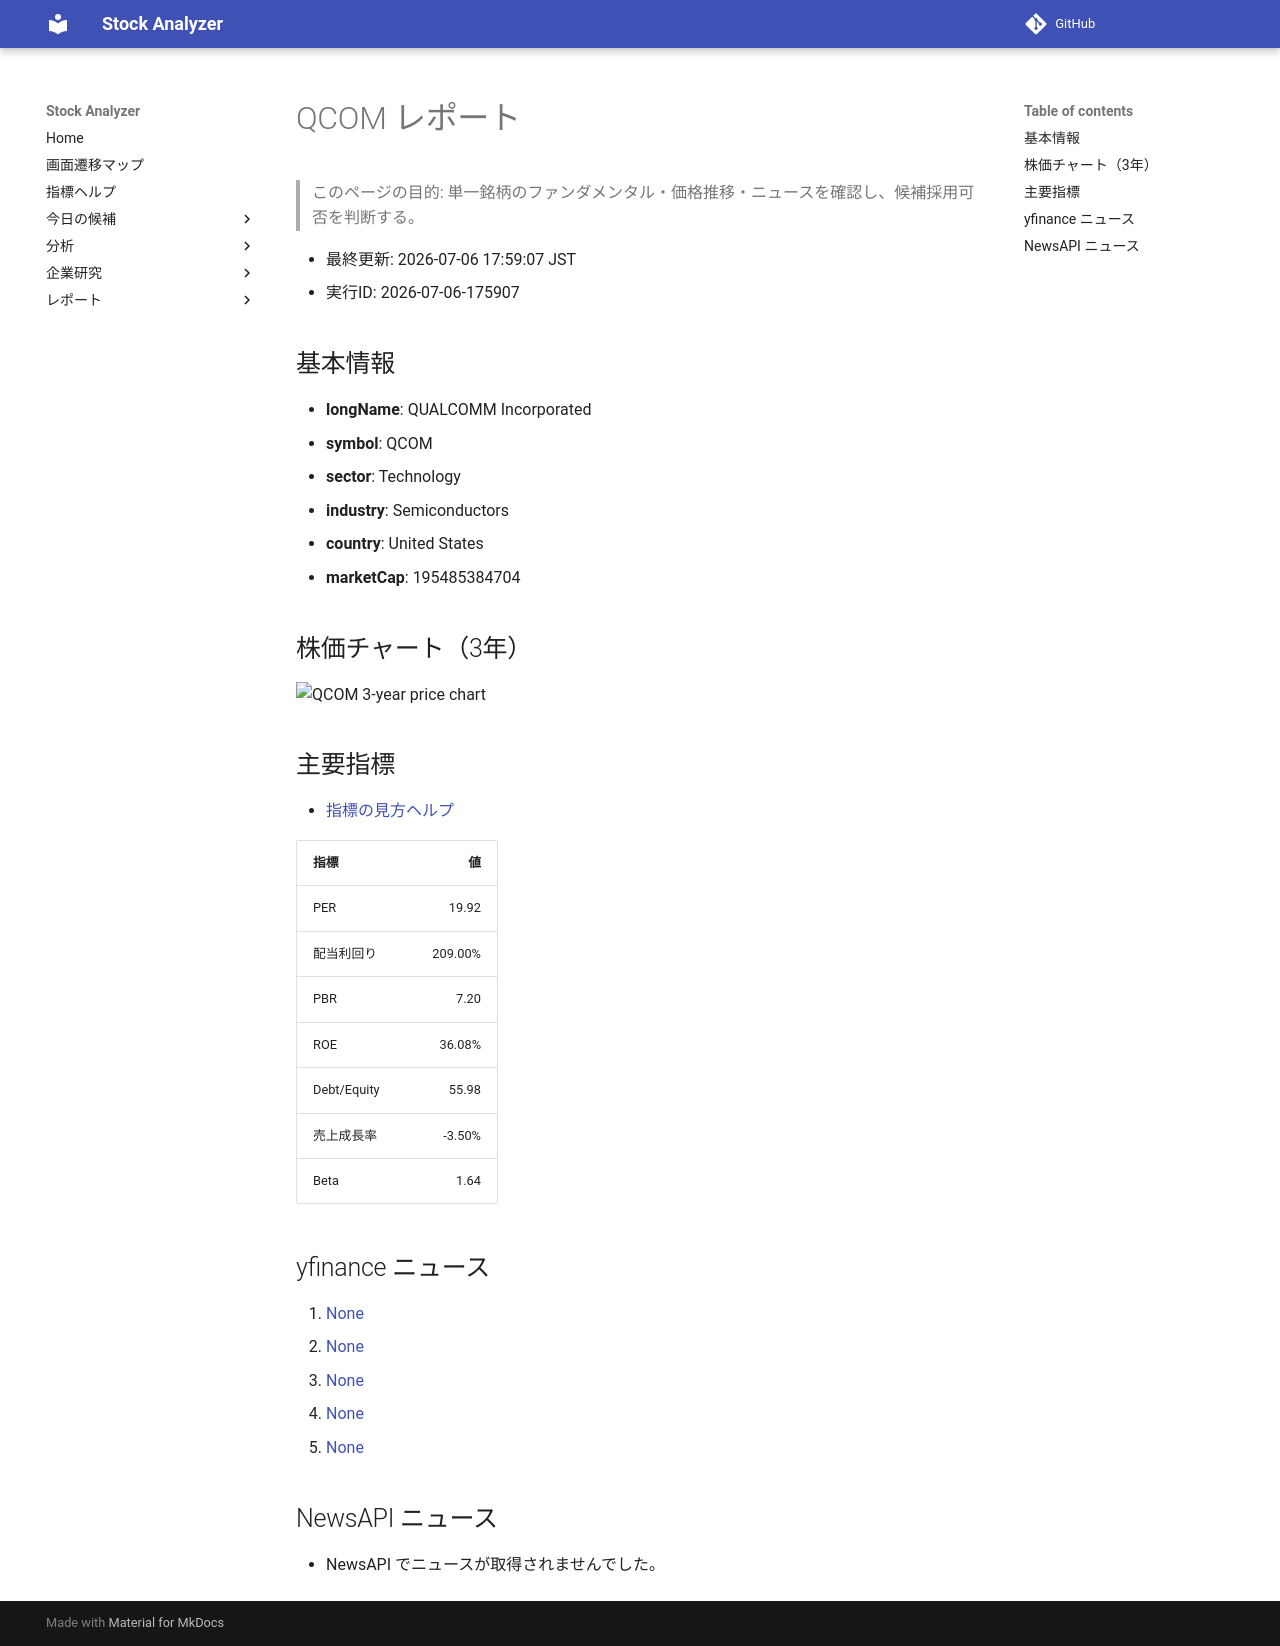

repository: Yumi-note/Making-APP · page: reports/2026-07-06/175907/QCOM/index.html · generator: mkdocs

# QCOM レポート

> このページの目的: 単一銘柄のファンダメンタル・価格推移・ニュースを確認し、候補採用可否を判断する。

- 最終更新: 2026-07-06 17:59:07 JST
- 実行ID: 2026-07-06-175907

## 基本情報

- **longName**: QUALCOMM Incorporated
- **symbol**: QCOM
- **sector**: Technology
- **industry**: Semiconductors
- **country**: United States
- **marketCap**: 195485384704

## 株価チャート（3年）

![QCOM 3-year price chart](QCOM_3y.png)

## 主要指標

- [指標の見方ヘルプ](../../../../indicators.md)

| 指標 | 値 |
|---|---:|
| PER | 19.92 |
| 配当利回り | 209.00% |
| PBR | 7.20 |
| ROE | 36.08% |
| Debt/Equity | 55.98 |
| 売上成長率 | -3.50% |
| Beta | 1.64 |

## yfinance ニュース

1. [None](None)
2. [None](None)
3. [None](None)
4. [None](None)
5. [None](None)

## NewsAPI ニュース

- NewsAPI でニュースが取得されませんでした。
